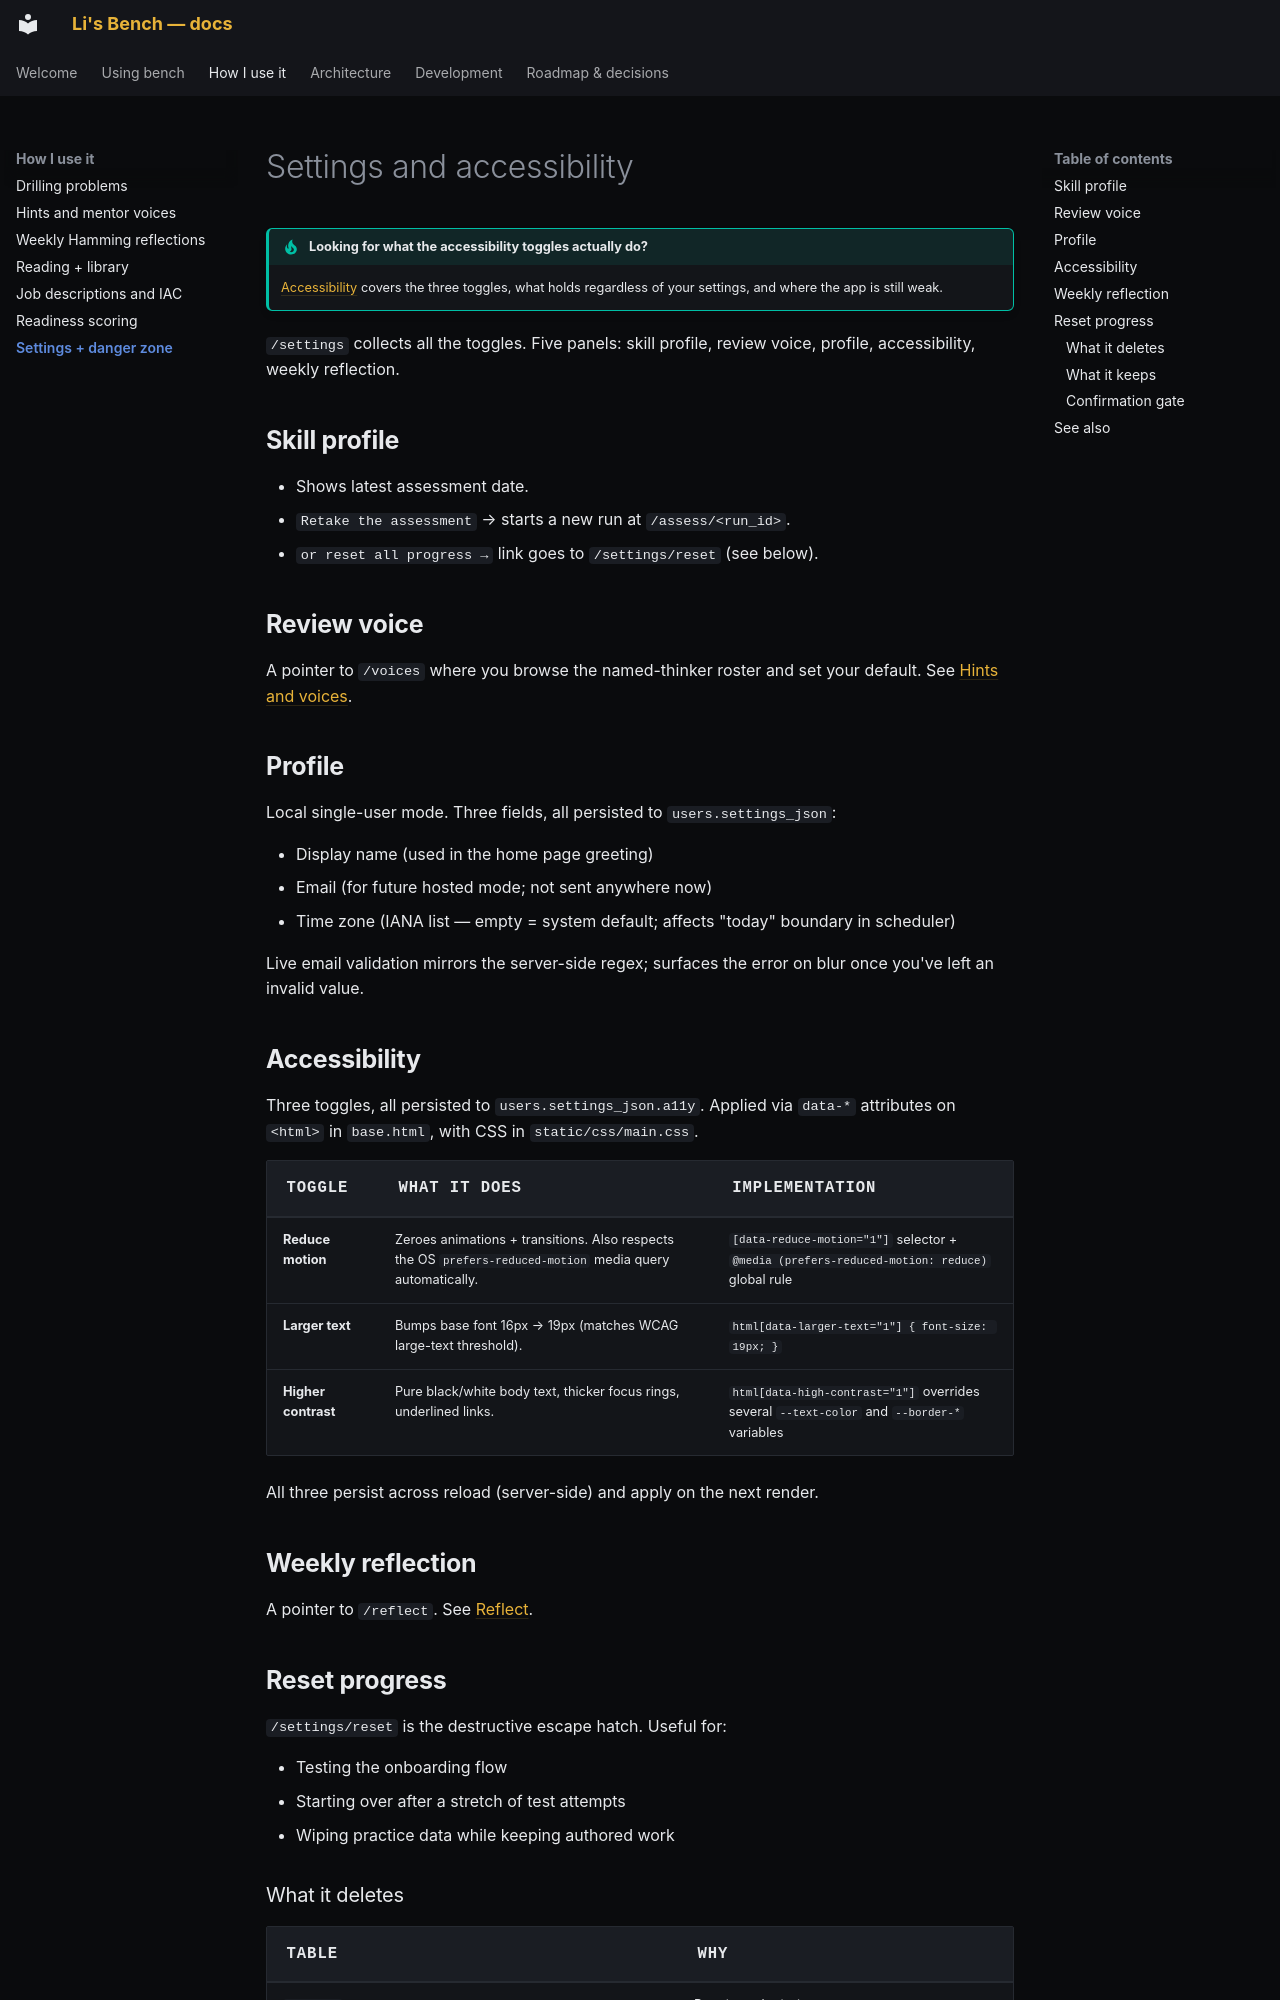

repository: pact-safety/bench · page: using/settings/index.html · generator: mkdocs

# Settings and accessibility

!!! tip "Looking for what the accessibility toggles actually do?"

    [Accessibility](accessibility.md) covers the three toggles, what holds
    regardless of your settings, and where the app is still weak.

`/settings` collects all the toggles. Five panels: skill profile, review voice, profile, accessibility, weekly reflection.

## Skill profile

- Shows latest assessment date.
- `Retake the assessment` → starts a new run at `/assess/<run_id>`.
- `or reset all progress →` link goes to `/settings/reset` (see below).

## Review voice

A pointer to `/voices` where you browse the named-thinker roster and set your default. See [Hints and voices](hints-and-voices.md).

## Profile

Local single-user mode. Three fields, all persisted to `users.settings_json`:

- Display name (used in the home page greeting)
- Email (for future hosted mode; not sent anywhere now)
- Time zone (IANA list — empty = system default; affects "today" boundary in scheduler)

Live email validation mirrors the server-side regex; surfaces the error on blur once you've left an invalid value.

## Accessibility

Three toggles, all persisted to `users.settings_json.a11y`. Applied via `data-*` attributes on `<html>` in `base.html`, with CSS in `static/css/main.css`.

| Toggle | What it does | Implementation |
|---|---|---|
| **Reduce motion** | Zeroes animations + transitions. Also respects the OS `prefers-reduced-motion` media query automatically. | `[data-reduce-motion="1"]` selector + `@media (prefers-reduced-motion: reduce)` global rule |
| **Larger text** | Bumps base font 16px → 19px (matches WCAG large-text threshold). | `html[data-larger-text="1"] { font-size: 19px; }` |
| **Higher contrast** | Pure black/white body text, thicker focus rings, underlined links. | `html[data-high-contrast="1"]` overrides several `--text-color` and `--border-*` variables |

All three persist across reload (server-side) and apply on the next render.

## Weekly reflection

A pointer to `/reflect`. See [Reflect](reflect.md).
